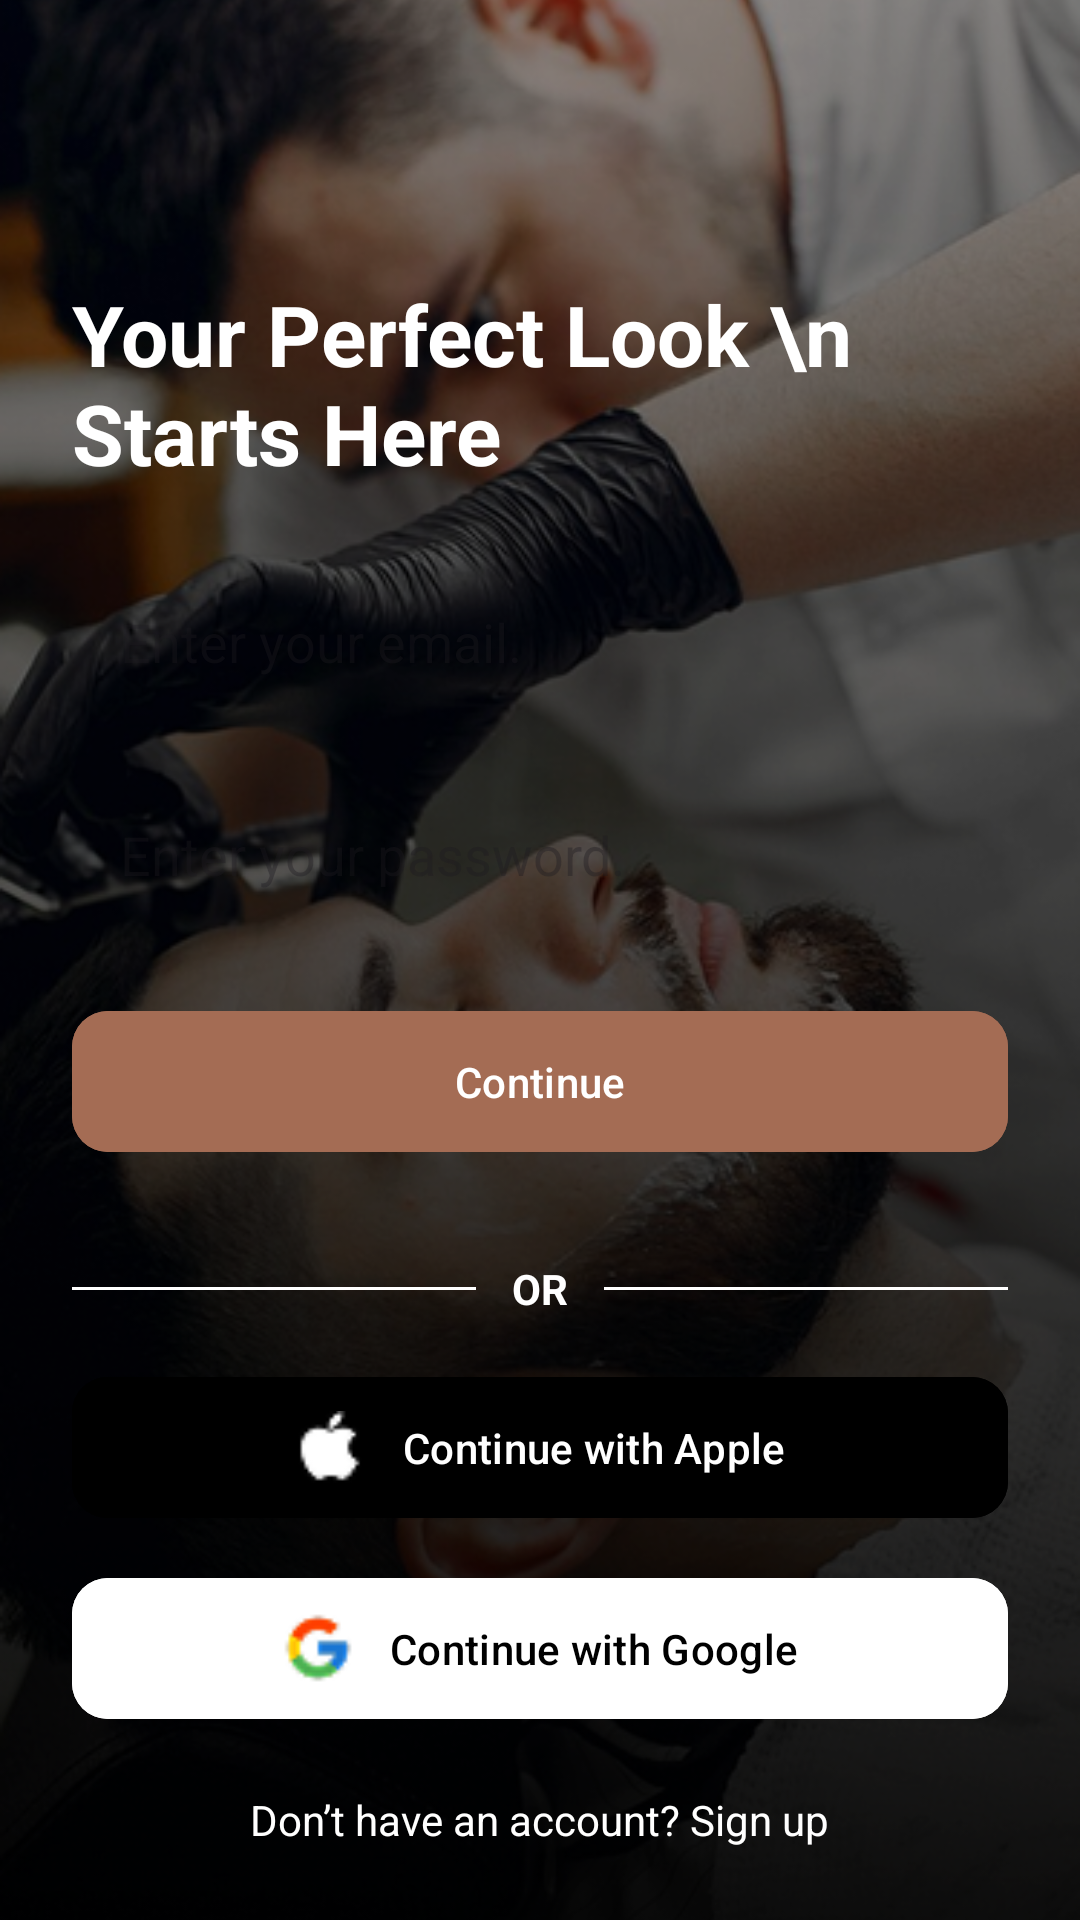

Android layout source for this screen:
<!-- AndroidManifest.xml: application theme Theme.Enso -->
<!-- res/layout/activity_login.xml -->
<?xml version="1.0" encoding="utf-8"?>
<FrameLayout xmlns:android="http://schemas.android.com/apk/res/android"
    xmlns:app="http://schemas.android.com/apk/res-auto"
    android:layout_width="match_parent"
    android:layout_height="match_parent">

    
    <ImageView
        android:layout_width="match_parent"
        android:layout_height="match_parent"
        android:scaleType="centerCrop"
        android:src="@drawable/login_bg" />

    
    <View
        android:layout_width="match_parent"
        android:layout_height="match_parent"
        android:background="#66000000" />

    
    <LinearLayout
        android:layout_width="match_parent"
        android:layout_height="match_parent"
        android:gravity="bottom"
        android:orientation="vertical"
        android:padding="24dp">

        
        <TextView
            android:layout_width="match_parent"
            android:layout_height="wrap_content"
            android:layout_marginBottom="24dp"
            android:text="Your Perfect Look \n Starts Here"
            android:textColor="@android:color/white"
            android:textSize="28sp"
            android:textStyle="bold" />

        
        <EditText
            android:id="@+id/emailEt"
            android:layout_width="match_parent"
            android:layout_height="55dp"
            android:layout_marginBottom="16dp"
            android:background="@drawable/rounded_input"
            android:hint="Enter your email."
            android:padding="16dp"
            android:textColor="#000000" />

        
        <EditText
            android:id="@+id/passwordEt"
            android:layout_width="match_parent"
            android:layout_height="55dp"
            android:layout_marginBottom="20dp"
            android:background="@drawable/rounded_input"
            android:hint="Enter your password."
            android:inputType="textPassword"
            android:padding="16dp"
            android:textColor="#000000" />

        
        <com.google.android.material.button.MaterialButton
            android:id="@+id/continueBtn"
            android:layout_width="match_parent"
            android:layout_height="55dp"
            android:layout_marginBottom="16dp"
            android:backgroundTint="#A46C54"
            android:text="Continue"
            android:textColor="@android:color/white"
            app:cornerRadius="12dp" />

        
        <LinearLayout
            android:layout_width="match_parent"
            android:layout_height="wrap_content"
            android:layout_marginVertical="16dp"
            android:gravity="center_vertical"
            android:orientation="horizontal">

            
            <View
                android:layout_width="0dp"
                android:layout_height="1dp"
                android:layout_weight="1"
                android:background="#FFFFFF" />

            
            <TextView
                android:layout_width="wrap_content"
                android:layout_height="wrap_content"
                android:paddingHorizontal="12dp"
                android:text="OR"
                android:textColor="@android:color/white"
                android:textStyle="bold" />

            
            <View
                android:layout_width="0dp"
                android:layout_height="1dp"
                android:layout_weight="1"
                android:background="#FFFFFF" />

        </LinearLayout>

        
        <com.google.android.material.button.MaterialButton
            android:layout_width="match_parent"
            android:layout_height="55dp"
            android:layout_marginBottom="12dp"
            android:backgroundTint="#000000"
            android:text="Continue with Apple"
            android:textColor="@android:color/white"
            app:cornerRadius="12dp"
            app:icon="@drawable/ic_apple"
            app:iconGravity="textStart"
            app:iconPadding="12dp"
            app:iconSize="24dp"
            app:iconTint="@android:color/white" />

        
        <com.google.android.material.button.MaterialButton
            android:layout_width="match_parent"
            android:layout_height="55dp"
            android:backgroundTint="#FFFFFF"
            android:text="Continue with Google"
            android:textColor="#000000"
            app:cornerRadius="12dp"
            app:icon="@drawable/ic_google"
            app:iconGravity="textStart"
            app:iconPadding="12dp"
            app:iconSize="24dp"
            app:iconTint="@null" />

        <TextView
            android:id="@+id/loginRedirect"
            android:layout_width="wrap_content"
            android:layout_height="wrap_content"
            android:layout_gravity="center"
            android:layout_marginTop="20dp"
            android:text="Don’t have an account? Sign up"
            android:textColor="@android:color/white"
            android:textSize="14sp" />

    </LinearLayout>

</FrameLayout>
<!-- resources referenced by this layout -->
<resources>
  <!-- drawable ic_apple: png bitmap (drawable, 573 bytes) -->
  <!-- drawable ic_google: png bitmap (drawable, 910 bytes) -->
  <!-- drawable login_bg: png bitmap (drawable, 385700 bytes) -->
  <style name="Theme.Enso" parent="Base.Theme.Enso" />
  <style name="Base.Theme.Enso" parent="Theme.Material3.DayNight.NoActionBar">
          
          
  
          <item name="colorPrimary">#121212</item>
          <item name="colorPrimaryVariant">#121212</item>
          <item name="colorSecondary">#A46C54</item>
  
          
          <item name="android:statusBarColor">#121212</item>
  
          
          <item name="android:navigationBarColor">#121212</item>
      </style>
</resources>
